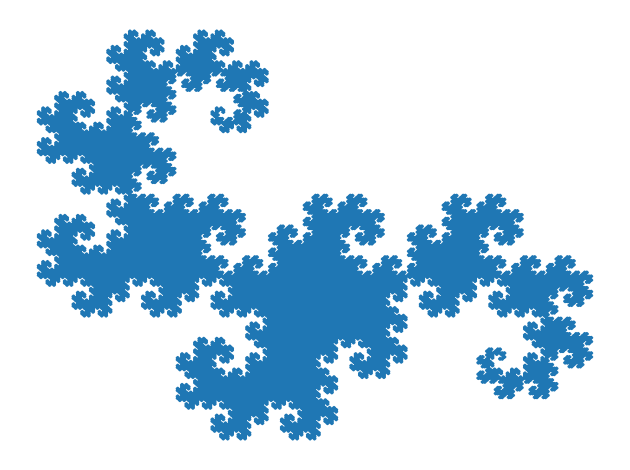

This figure's Python source:
"""
Dragon curve generated with numpy.

Original was found here:
[redacted]

But we've vectorized as much as possible with einsums.
"""

import numpy as np
import matplotlib.pyplot as plt

ITERATIONS = 15
curve = np.array([[0., 1.], [0., 0.], [1., 0.]])
rotate45_scale_by_half = np.array([[.5, -.5], [.5, .5]])
move = np.array([0., 1.])
rotate45 = np.array([[0., -1.], [1., 0.]])

for _ in range(ITERATIONS):
    np.subtract(curve, move, out=curve)
    # Element-wise dot product --- curve is scaled and rotated
    np.einsum('ik,kj->ij', curve, rotate45_scale_by_half, out=curve)
    np.add(curve, move, out=curve)
    # 2nd half of the curve is rotated a further 45 degrees
    curve_2 = np.einsum('ik,kj->ij', curve[-2::-1], rotate45)
    curve = np.concatenate([curve, curve_2])

plt.plot(*curve.T)
plt.axis('off')
plt.tight_layout()
plt.show()